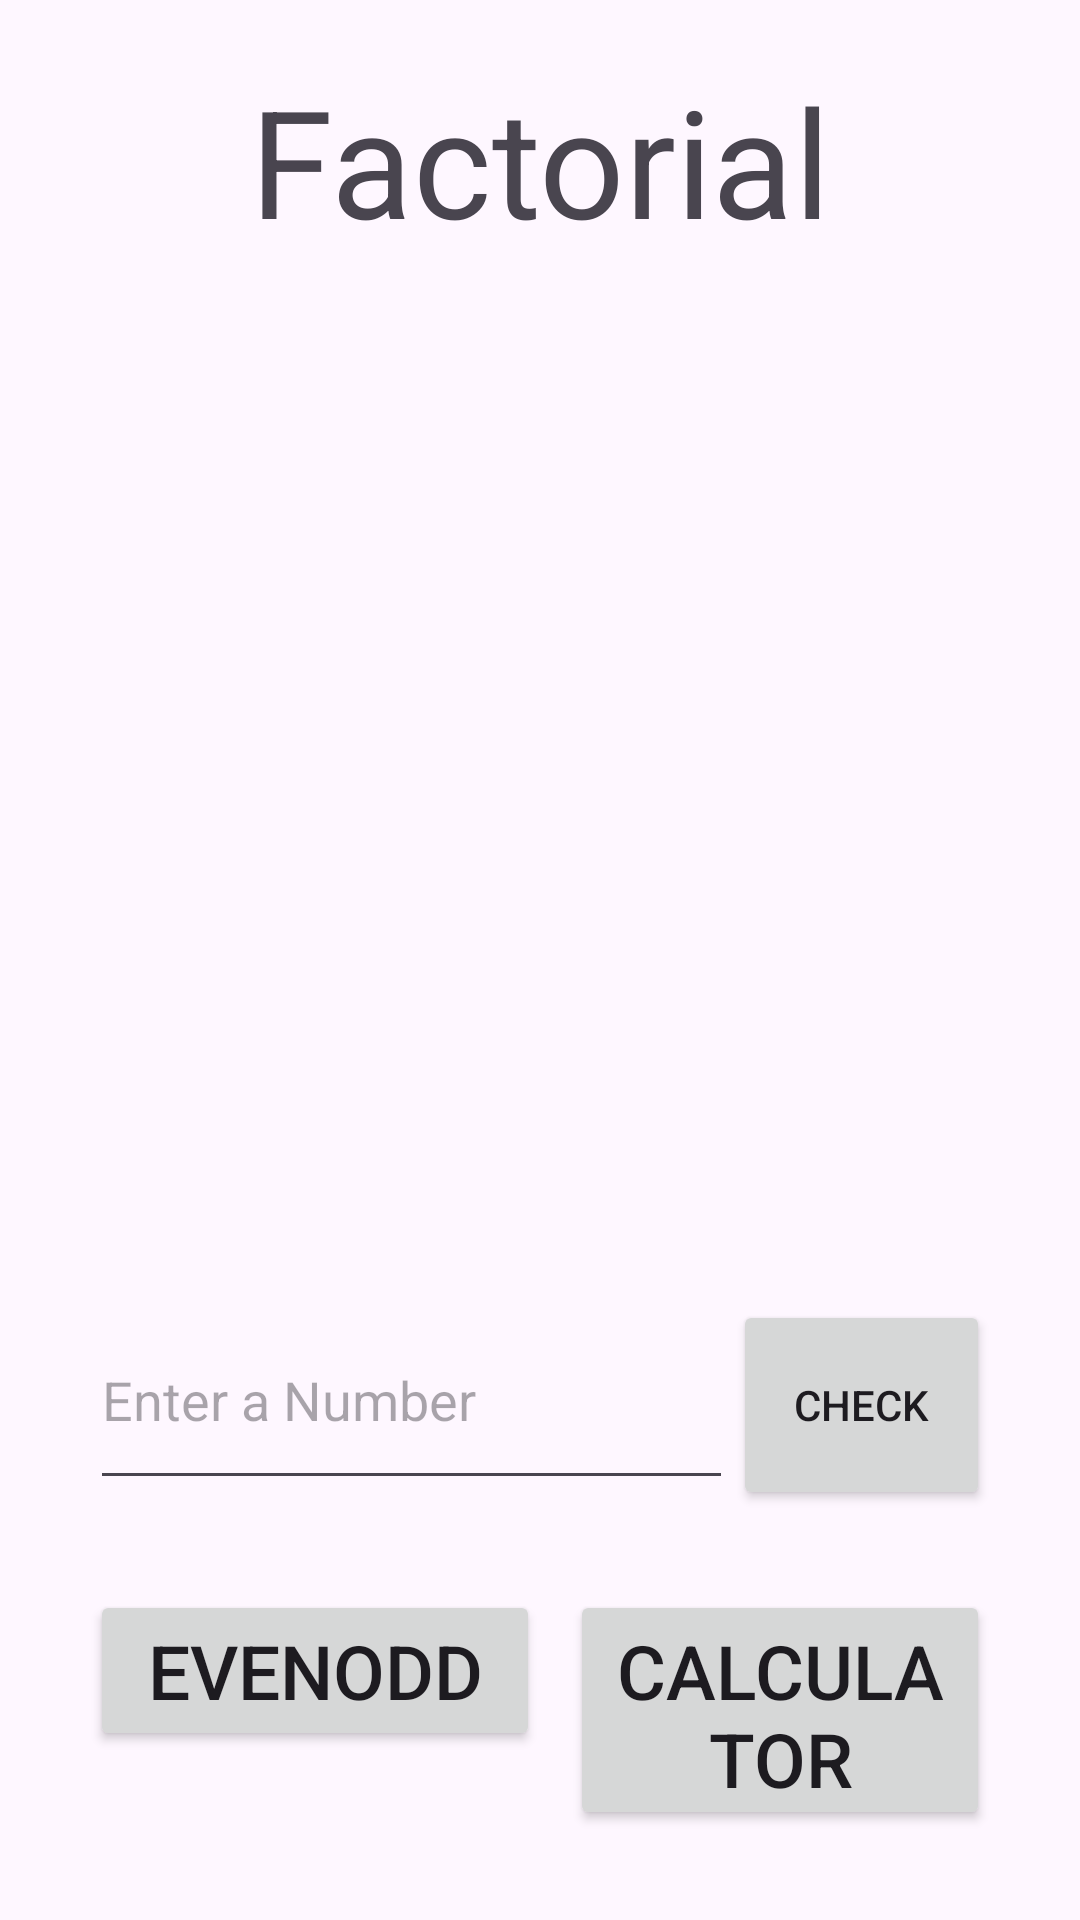

Produce the Android XML layout that renders to this screen, including the resource entries it uses.
<!-- AndroidManifest.xml: application theme Theme.MultiViewProject -->
<!-- res/layout/second_activity.xml -->
<?xml version="1.0" encoding="utf-8"?>
<RelativeLayout xmlns:android="http://schemas.android.com/apk/res/android"
    xmlns:tools="http://schemas.android.com/tools"
    android:id="@+id/main"
    android:background="@drawable/logo"
    android:padding="20dp"
    android:layout_width="match_parent"
    android:layout_height="match_parent"
    tools:context=".MainActivity">

    <TextView
        android:layout_width="match_parent"
        android:layout_height="wrap_content"
        android:text="Factorial"
        android:textSize="50dp"
        android:id="@+id/tv"
        android:textAlignment="center"/>

    <RelativeLayout
        android:layout_width="match_parent"
        android:layout_height="match_parent"
        android:layout_below="@id/tv"
        android:layout_above="@id/ll">

        <TextView
            android:layout_width="match_parent"
            android:layout_height="100dp"
            android:textColor="#4169E1"
            android:textAlignment="center"
            android:id="@+id/result"
            android:textSize="40dp"/>

        <LinearLayout
            android:layout_width="match_parent"
            android:layout_height="100dp"
            android:padding="10dp"
            android:layout_alignParentBottom="true"
            android:orientation="horizontal">

            <EditText
                android:layout_width="match_parent"
                android:layout_height="70dp"
                android:layout_weight="1"
                android:id="@+id/edit"
                android:inputType="number"
                android:textColor="@color/black"
                android:hint="Enter a Number"/>

            <Button
                android:layout_width="match_parent"
                android:layout_height="70dp"
                android:text="Check"
                android:id="@+id/checkButton"
                android:layout_weight="2.5"/>


        </LinearLayout>


    </RelativeLayout>

    <LinearLayout
        android:layout_width="match_parent"
        android:layout_height="100dp"
        android:padding="10dp"
        android:id="@+id/ll"
        android:layout_alignParentBottom="true"
        android:orientation="horizontal">

        <Button
            android:layout_width="match_parent"
            android:layout_height="wrap_content"
            android:text="EvenOdd"
            android:layout_weight="1"
            android:textSize="25dp"
            android:id="@+id/nav1"/>

        <Button
            android:layout_width="match_parent"
            android:layout_height="wrap_content"
            android:text="Calculator"
            android:layout_weight="1"
            android:textSize="25dp"
            android:layout_marginLeft="10dp"
            android:id="@+id/nav2"/>





    </LinearLayout>

</RelativeLayout>
<!-- resources referenced by this layout -->
<resources>
  <style name="Theme.MultiViewProject" parent="Base.Theme.MultiViewProject" />
  <style name="Base.Theme.MultiViewProject" parent="Theme.Material3.DayNight.NoActionBar">
          
          
      </style>
  <!-- not gathered from this repository: default colours our renderer supplied (Android Studio template values) -->
  <color name="black">#FF000000</color>
</resources>
